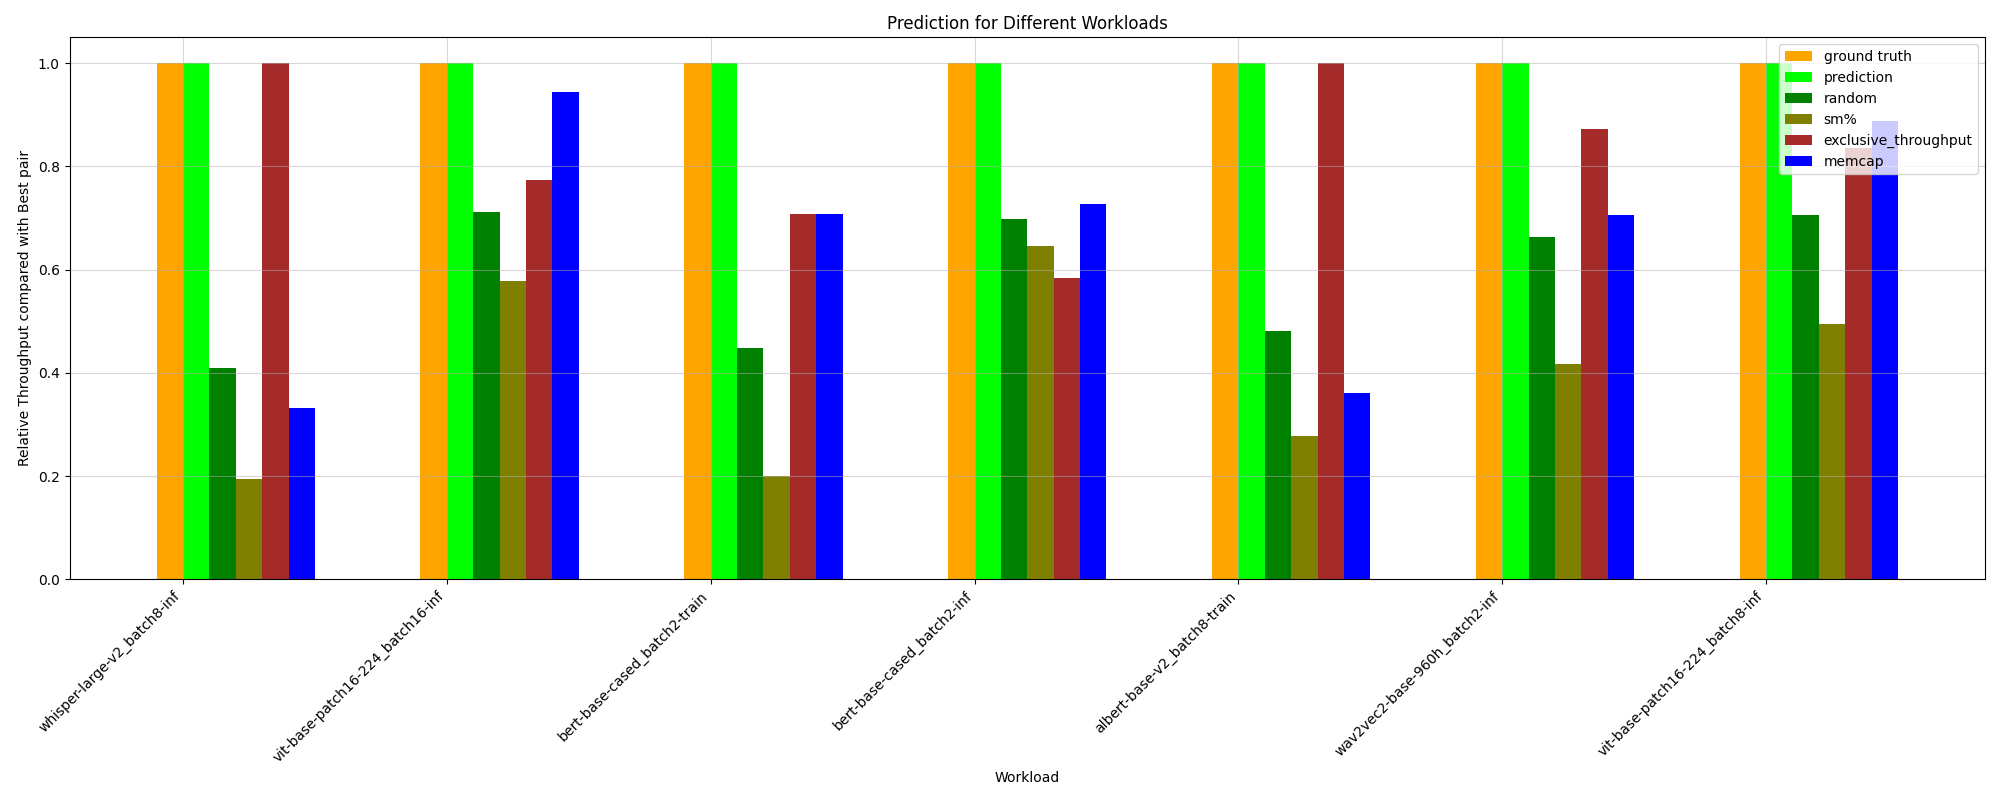

Source data for this figure (header and first rows):
HPworkload, ground truth, random, prediction, _Threads, _Compute (SM) Throughput, _DRAM Throughput, _Memory Throughput, _Registers, _Static Shared Memory, exclusive_throughput, sm%, mem%, memcap, ground truth value
whisper-large-v2_batch8-inf, 1.0, 0.4093, 1.0, 0.1935, 1.0, 1.0, 1.0, 0.1935, 0.1725, 1.0, 0.1935, 1.0, 0.3321, 25.91
vit-base-patch16-224_batch8-inf, 1.0, 0.7067, 1.0, 1.0, 1.0, 1.0, 0.6897, 1.0, 1.0, 0.8363, 0.4946, 0.6897, 0.8878, 161.7
albert-base-v2_batch2-train, 1.0, 0.4821, 1.0, 0.9191, 0.9191, 0.9191, 0.9191, 0.9191, 0.08642, 0.6942, 0.2429, 1.0, 0.9402, 99.55
bert-base-cased_batch8-inf, 1.0, 0.6644, 1.0, 0.8492, 0.7466, 0.8492, 0.8492, 0.8492, 0.8492, 0.7466, 0.4256, 0.8492, 0.7497, 151
wav2vec2-base-960h_batch8-inf, 1.0, 0.6717, 1.0, 0.7661, 0.9903, 0.7661, 0.7661, 0.7661, 0.2147, 0.7897, 0.4332, 0.7661, 0.7068, 120.6
bert-base-cased_batch8-train, 1.0, 0.486, 0.882, 0.686, 1.0, 0.686, 0.686, 0.686, 0.1535, 1.0, 0.2871, 0.686, 0.882, 87.77
bert-base-cased_batch16-inf, 1.0, 0.6822, 1.0, 0.9308, 0.9308, 0.9308, 0.7148, 0.9308, 0.3173, 0.7758, 0.6182, 0.7148, 0.7517, 145.3
vit_h_14_batch8-train, 1.0, 0.4461, 1.0, 0.8177, 0.1166, 0.8177, 0.8177, 0.8177, 0.09156, 1.0, 0.3195, 0.8177, 1.0, 67.26
vit-base-patch16-224_batch16-inf, 1.0, 0.7124, 1.0, 0.6121, 0.9087, 0.9442, 0.7451, 0.6121, 0.1837, 0.7744, 0.5785, 0.7451, 0.9442, 159.9
whisper-large-v2_batch16-inf, 1.0, 0.3414, 0.6371, 0.6371, 1.0, 0.6371, 0.08841, 0.6371, 0.09691, 1.0, 0.3045, 0.6371, 1.0, 46.12
wav2vec2-base-960h_batch16-inf, 1.0, 0.745, 1.0, 0.677, 0.677, 0.677, 0.677, 1.0, 1.0, 0.677, 0.5581, 1.0, 0.677, 123.8
albert-base-v2_batch16-train, 1.0, 0.6724, 0.9354, 0.6895, 0.9354, 0.6895, 0.6895, 0.6895, 0.6895, 1.0, 0.4561, 0.6895, 0.8425, 76.27
wav2vec2-base-960h_batch2-inf, 1.0, 0.6629, 1.0, 0.7782, 0.9362, 0.7782, 0.7782, 0.7782, 0.7782, 0.8718, 0.4163, 0.7782, 0.7058, 119.1
albert-base-v2_batch8-train, 1.0, 0.4804, 1.0, 0.8648, 0.8648, 0.8648, 0.8648, 0.8648, 0.2323, 1.0, 0.2779, 1.0, 0.36, 92.5
vit-base-patch16-224_batch2-inf, 1.0, 0.6867, 0.9992, 0.9374, 1.0, 0.9374, 0.9374, 0.9374, 0.9374, 0.9992, 0.4932, 0.9374, 1.0, 128.3
bert-base-cased_batch16-train, 1.0, 0.7512, 0.8414, 0.657, 0.8414, 1.0, 1.0, 0.657, 0.3222, 0.8414, 0.657, 1.0, 0.7984, 43.58
bert-base-cased_batch2-inf, 1.0, 0.6971, 1.0, 0.8937, 1.0, 0.8937, 0.8937, 0.8937, 0.8937, 0.5838, 0.6463, 0.8937, 0.7265, 143.6
bert-base-cased_batch2-train, 1.0, 0.4486, 1.0, 0.1998, 0.7087, 0.7087, 0.5068, 0.1998, 0.3364, 0.7087, 0.1998, 0.5068, 0.7087, 97.88
vit_h_14_batch2-train, 1.0, 0.3795, 0.9681, 0.682, 0.9681, 0.682, 0.682, 0.682, 0.05401, 0.9681, 0.08231, 0.682, 1.0, 92.8
whisper-large-v2_batch2-inf, 1.0, 0.2518, 1.0, 0.06543, 1.0, 0.04434, 0.04434, 0.06543, 0.04801, 1.0, 0.06543, 0.04434, 1.0, 84.92
